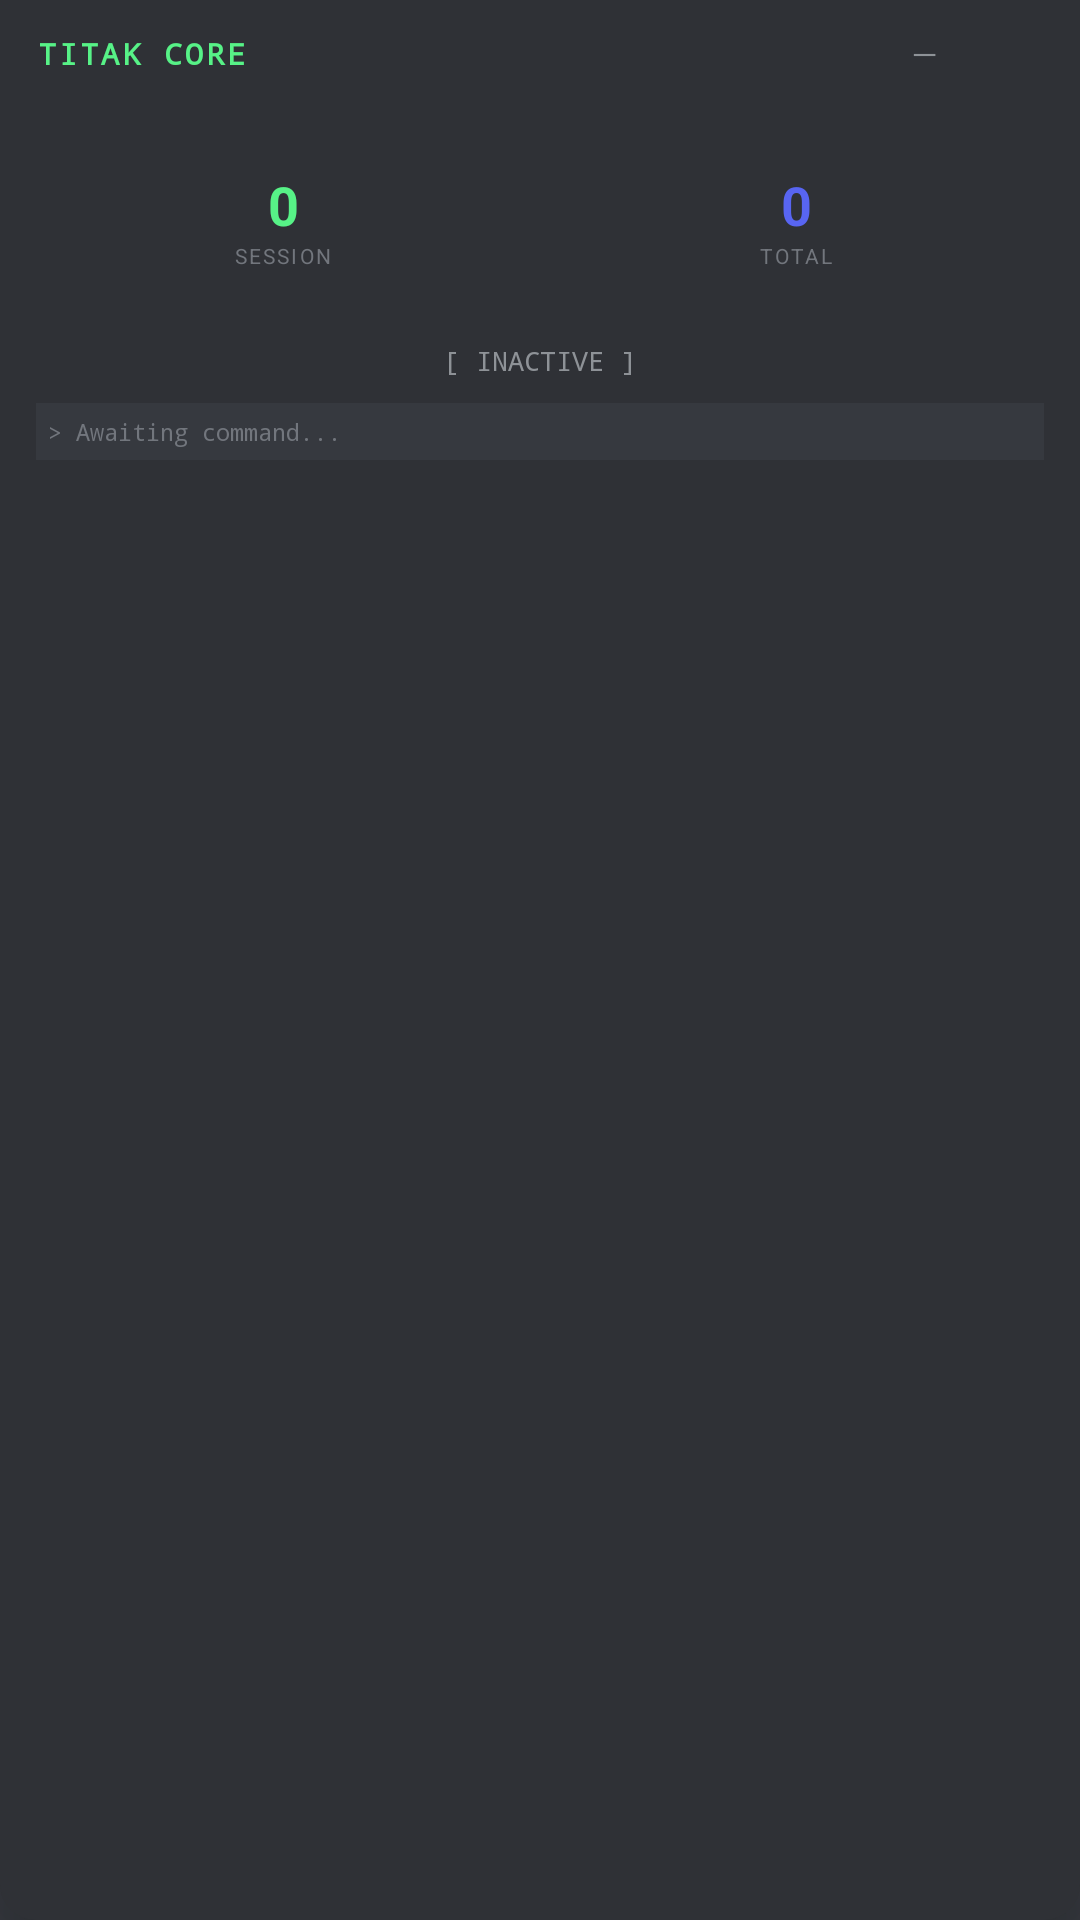

Layout XML and referenced resources for this Android screen:
<!-- AndroidManifest.xml: application theme Theme.Titak -->
<!-- res/layout/overlay_widget.xml -->
<?xml version="1.0" encoding="utf-8"?>
<LinearLayout xmlns:android="http://schemas.android.com/apk/res/android"
    android:layout_width="220dp"
    android:layout_height="wrap_content"
    android:orientation="vertical"
    android:background="@drawable/bg_neon_card"
    android:elevation="16dp">

    
    <LinearLayout
        android:id="@+id/ov_header"
        android:layout_width="match_parent"
        android:layout_height="36dp"
        android:orientation="horizontal"
        android:gravity="center_vertical"
        android:paddingHorizontal="12dp"
        android:background="@color/panel_cyber">

        <TextView
            android:layout_width="0dp"
            android:layout_height="wrap_content"
            android:layout_weight="1"
            android:text="TITAK CORE"
            android:textColor="@color/neon_green"
            android:textStyle="bold"
            android:textSize="10sp"
            android:letterSpacing="0.1"
            android:fontFamily="monospace" />

        <Button
            android:id="@+id/btn_ov_minimize"
            android:layout_width="24dp"
            android:layout_height="24dp"
            android:text="─"
            android:textColor="@color/text_mid"
            android:background="@color/transparent"
            android:textSize="10sp" />

        <ImageButton
            android:id="@+id/btn_ov_power"
            android:layout_width="24dp"
            android:layout_height="24dp"
            android:background="@color/transparent"
            android:src="@drawable/ic_play"
            android:tint="@color/neon_green"
            android:scaleType="centerInside"
            android:layout_marginStart="4dp" />
    </LinearLayout>

    
    <LinearLayout
        android:id="@+id/ov_body"
        android:layout_width="match_parent"
        android:layout_height="wrap_content"
        android:orientation="vertical"
        android:padding="12dp">

        
        <LinearLayout
            android:layout_width="match_parent"
            android:layout_height="wrap_content"
            android:orientation="horizontal"
            android:gravity="center"
            android:layout_marginBottom="12dp">

            
            <LinearLayout
                android:layout_width="0dp"
                android:layout_height="wrap_content"
                android:layout_weight="1"
                android:orientation="vertical"
                android:gravity="center"
                android:background="@color/panel_cyber"
                android:padding="8dp"
                android:layout_marginEnd="6dp">
                <TextView
                    android:id="@+id/tv_ov_session"
                    android:layout_width="wrap_content"
                    android:layout_height="wrap_content"
                    android:text="0"
                    android:textColor="@color/neon_green"
                    android:textSize="18sp"
                    android:textStyle="bold" />
                <TextView
                    android:layout_width="wrap_content"
                    android:layout_height="wrap_content"
                    android:text="SESSION"
                    android:textColor="@color/text_low"
                    android:textSize="7sp"
                    android:letterSpacing="0.1" />
            </LinearLayout>

            
            <LinearLayout
                android:layout_width="0dp"
                android:layout_height="wrap_content"
                android:layout_weight="1"
                android:orientation="vertical"
                android:gravity="center"
                android:background="@color/panel_cyber"
                android:padding="8dp">
                <TextView
                    android:id="@+id/tv_ov_total"
                    android:layout_width="wrap_content"
                    android:layout_height="wrap_content"
                    android:text="0"
                    android:textColor="@color/neon_cyan"
                    android:textSize="18sp"
                    android:textStyle="bold" />
                <TextView
                    android:layout_width="wrap_content"
                    android:layout_height="wrap_content"
                    android:text="TOTAL"
                    android:textColor="@color/text_low"
                    android:textSize="7sp"
                    android:letterSpacing="0.1" />
            </LinearLayout>
        </LinearLayout>

        
        <TextView
            android:id="@+id/tv_ov_status"
            android:layout_width="match_parent"
            android:layout_height="wrap_content"
            android:text="[ INACTIVE ]"
            android:textColor="@color/text_mid"
            android:textSize="9sp"
            android:gravity="center"
            android:fontFamily="monospace"
            android:padding="4dp" />

        
        <TextView
            android:id="@+id/tv_ov_log"
            android:layout_width="match_parent"
            android:layout_height="wrap_content"
            android:text="> Awaiting command..."
            android:textColor="@color/text_low"
            android:textSize="8sp"
            android:fontFamily="monospace"
            android:maxLines="2"
            android:ellipsize="start"
            android:padding="4dp"
            android:layout_marginTop="4dp"
            android:background="@color/bg_cyber" />
    </LinearLayout>
</LinearLayout>
<!-- resources referenced by this layout -->
<resources>
  <color name="bg_cyber">@color/bg_dark_primary</color>
  <color name="neon_cyan">@color/brand_blurple</color>
  <color name="neon_green">@color/brand_green</color>
  <color name="panel_cyber">@color/bg_dark_secondary</color>
  <color name="text_low">@color/text_dark</color>
  <color name="text_mid">@color/text_muted</color>
  <color name="transparent">#00000000</color>
  <!-- drawable bg_neon_card (drawable) -->
  <?xml version="1.0" encoding="utf-8"?>
  <shape xmlns:android="http://schemas.android.com/apk/res/android"
      android:shape="rectangle">
      <solid android:color="@color/bg_dark_secondary"/>
      <corners android:radius="12dp"/>
  </shape>
  <style name="Theme.Titak" parent="Theme.MaterialComponents.DayNight.NoActionBar">
          <item name="colorPrimary">@color/brand_blurple</item>
          <item name="colorPrimaryVariant">@color/brand_blurple</item>
          <item name="colorOnPrimary">@color/text_bright</item>
          
          <item name="colorSecondary">@color/bg_dark_secondary</item>
          <item name="colorSecondaryVariant">@color/bg_dark_secondary</item>
          <item name="colorOnSecondary">@color/text_normal</item>
          
          <item name="android:colorBackground">@color/bg_dark_primary</item>
          <item name="colorSurface">@color/bg_dark_secondary</item>
          <item name="colorOnSurface">@color/text_normal</item>
          
          <item name="android:statusBarColor">@color/bg_dark_tertiary</item>
          <item name="android:navigationBarColor">@color/bg_dark_tertiary</item>
          <item name="android:windowAnimationStyle">@style/Theme.Titak.Animation</item>
      </style>
  <color name="bg_dark_primary">#36393F</color>
  <color name="brand_blurple">#5865F2</color>
  <color name="brand_green">#57F287</color>
  <color name="bg_dark_secondary">#2F3136</color>
  <color name="text_dark">#72767D</color>
  <color name="text_muted">#8E9297</color>
  <color name="text_bright">#FFFFFF</color>
  <color name="text_normal">#DCDDDE</color>
  <color name="bg_dark_tertiary">#202225</color>
  <style name="Theme.Titak.Animation">
          <item name="android:activityOpenEnterAnimation">@anim/theme_enter</item>
          <item name="android:activityOpenExitAnimation">@anim/theme_exit</item>
          <item name="android:activityCloseEnterAnimation">@anim/theme_enter_reverse</item>
          <item name="android:activityCloseExitAnimation">@anim/theme_exit_reverse</item>
      </style>
</resources>
